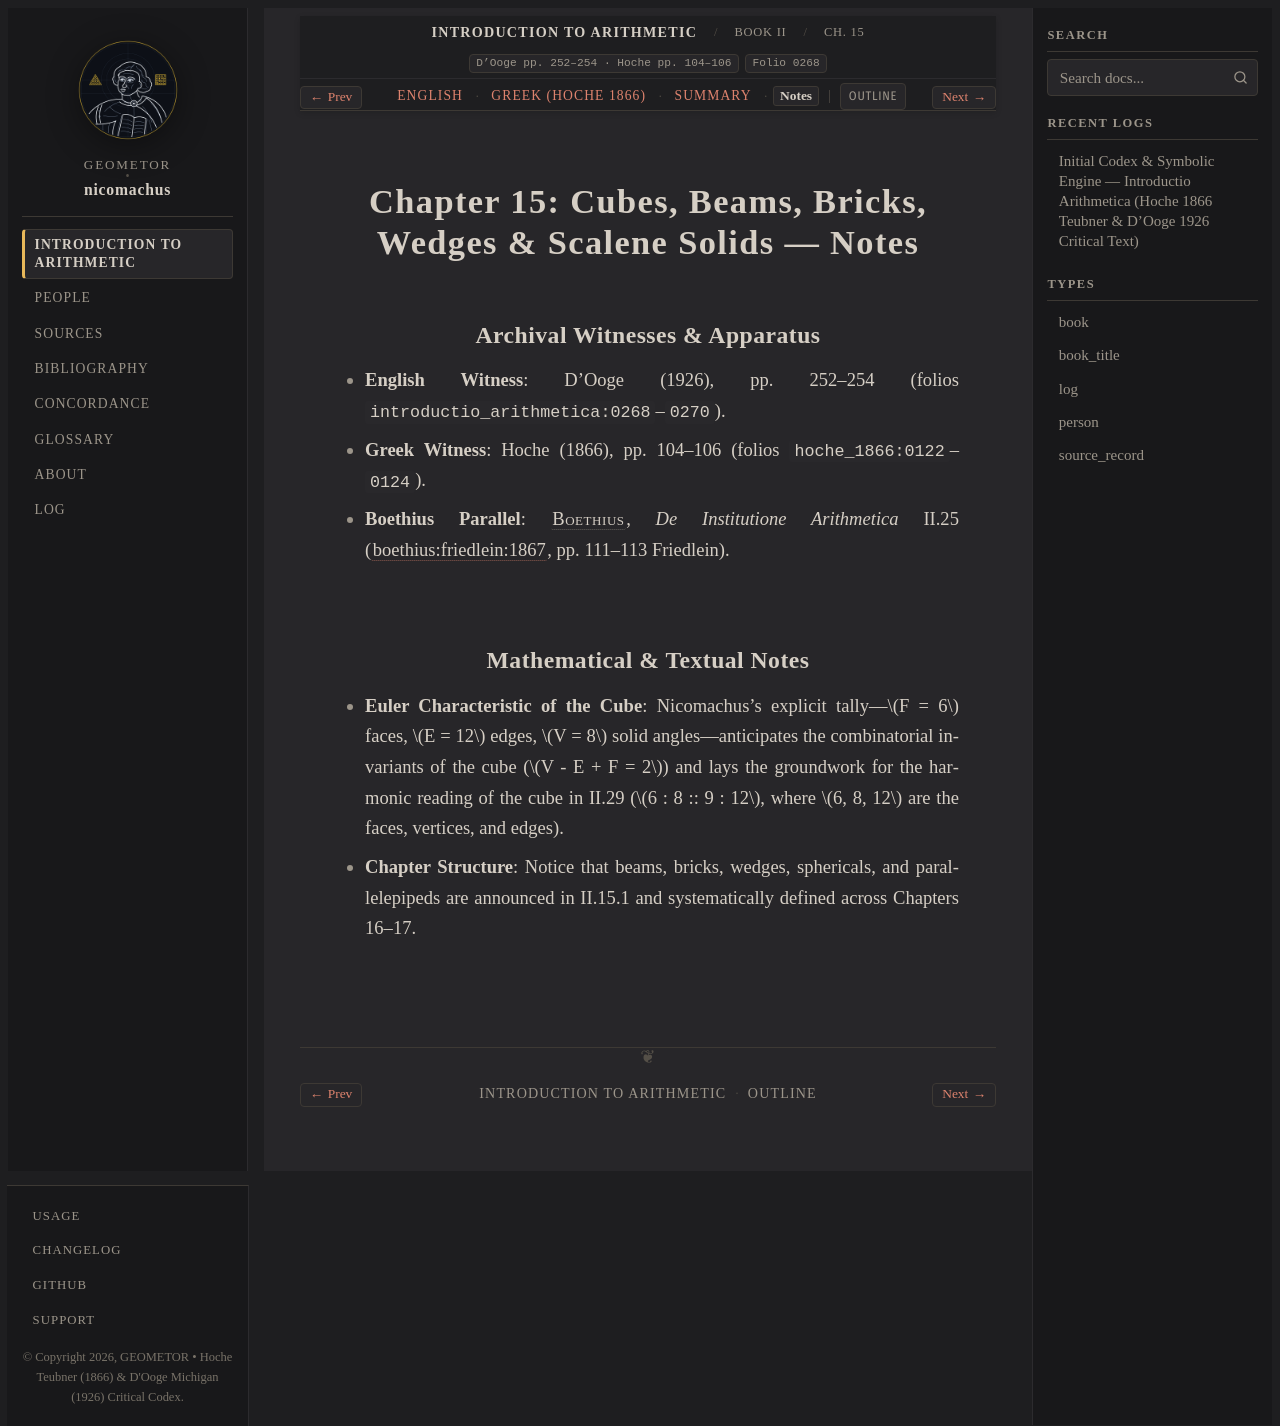

repository: geometor/nicomachus · page: introductio_arithmetica/book_02/ch_15/notes.html · generator: sphinx

:order: 15
:layout: book
:breadcrumb_title: Ch. 15: Cubes & Solid Numbers (Notes)
:title: Chapter 15: Cubes, Beams, Bricks, Wedges & Scalene Solids — Notes
:canonical_id: Book II, Ch. 15
:original_id: D'Ooge pp. 252–254 · Hoche pp. 104–106
:folio: introductio_arithmetica:0268
:tracks: English: index | Greek: el | Summary: summary | Notes: notes

.. _nicomachus-notes-2-15:

=================================================================
Chapter 15: Cubes, Beams, Bricks, Wedges & Scalene Solids — Notes
=================================================================

.. folio:: introductio_arithmetica:0268
   :page: p. 252

Archival Witnesses & Apparatus
------------------------------

* **English Witness**: D'Ooge (1926), pp. 252–254 (folios ``introductio_arithmetica:0268``–``0270``).
* **Greek Witness**: Hoche (1866), pp. 104–106 (folios ``hoche_1866:0122``–``0124``).
* **Boethius Parallel**: :person:`Boethius <boethius>`, *De Institutione Arithmetica* II.25 (:cite:`boethius:friedlein:1867`, pp. 111–113 Friedlein).

Mathematical & Textual Notes
----------------------------

* **Euler Characteristic of the Cube**: Nicomachus's explicit tally—:math:`F = 6` faces, :math:`E = 12` edges, :math:`V = 8` solid angles—anticipates the combinatorial invariants of the cube (:math:`V - E + F = 2`) and lays the groundwork for the harmonic reading of the cube in II.29 (:math:`6 : 8 :: 9 : 12`, where :math:`6, 8, 12` are the faces, vertices, and edges).
* **Chapter Structure**: Notice that beams, bricks, wedges, sphericals, and parallelepipeds are announced in II.15.1 and systematically defined across Chapters 16–17.
